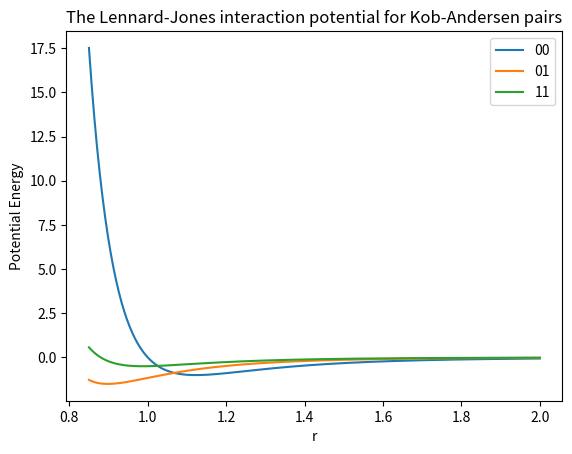

The script that saved this image:
#!/usr/bin/env python3

"""
Plot interaction potentials
"""

import matplotlib.pyplot as plt
import numpy as np


def lennard_jones(distance, epsillon, sigma):
    """
    The Lennard Jones or 12-6 potential
    It models the interactions between two neutral,
    spherically symetric 'atoms' that can form neutral dipoles.
    """

    return (4*epsillon) * (((sigma/distance)**12) - ((sigma/distance)**6))


#X = np.delete(np.linspace(0.0, 2.0, num=100, dtype='float64'), 0)
X = np.linspace(0.85, 2.0, num=500, dtype='float64')
Y00 = lennard_jones(X, 1.0, 1.00)
Y01 = lennard_jones(X, 1.5, 0.80)
Y11 = lennard_jones(X, 0.5, 0.88)

plt.plot(X, Y00, label='00')
plt.plot(X, Y01, label='01')
plt.plot(X, Y11, label='11')

plt.title('The Lennard-Jones interaction potential for Kob-Andersen pairs')
plt.xlabel('r')
plt.ylabel('Potential Energy')
plt.legend()
plt.show()
